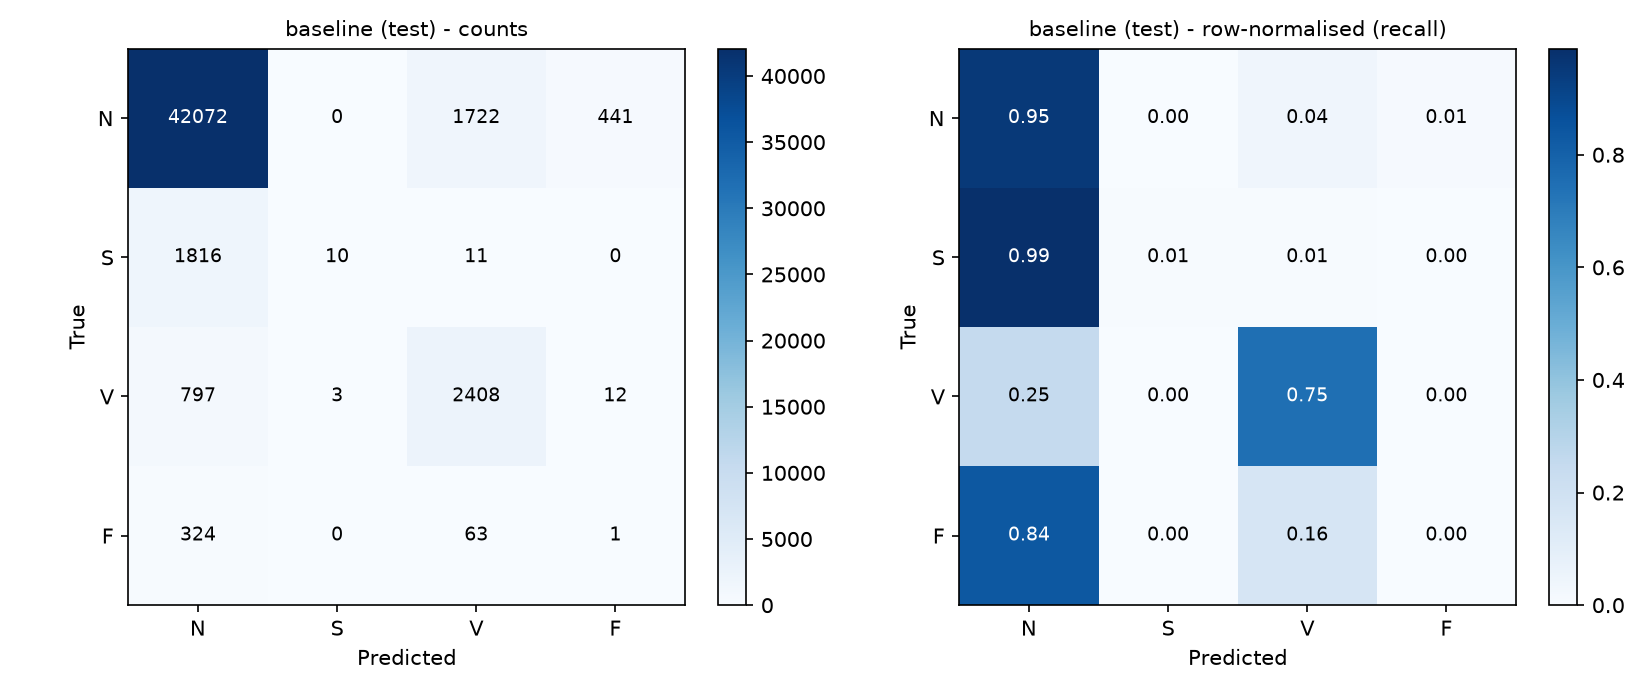

The table this chart was drawn from, first rows:
, pred_N, pred_S, pred_V, pred_F
true_N, 42072, 0, 1722, 441
true_S, 1816, 10, 11, 0
true_V, 797, 3, 2408, 12
true_F, 324, 0, 63, 1
